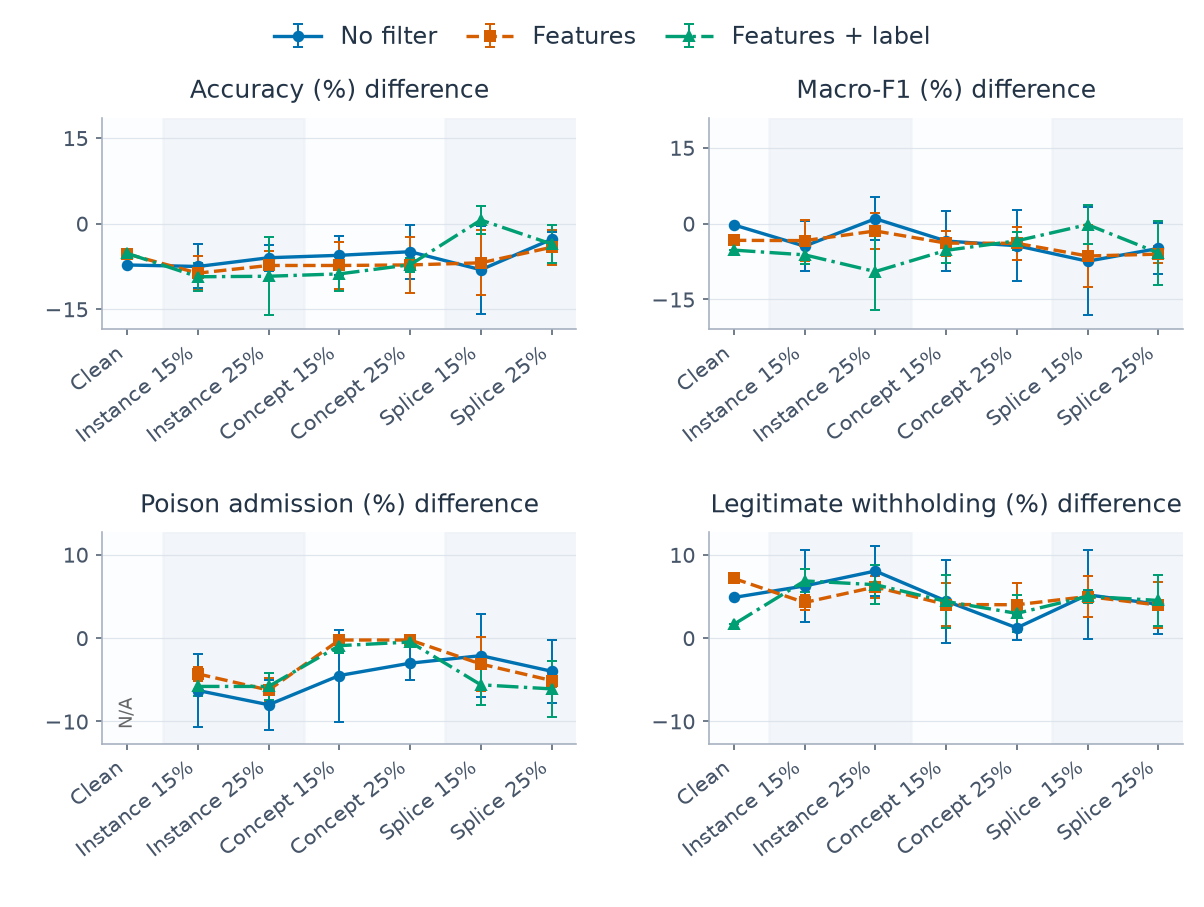

The file beside this chart, header and first rows:
category, series, metric, mean, sd, runs, defined
0, learned_features, clean_withhold_rate_reset_difference, 0.07152, , 1, 1
0, learned_features, host_accuracy_reset_difference, -0.05336, , 1, 1
0, learned_features, host_macro_f1_reset_difference, -0.03316, , 1, 1
0, learned_features, poison_admission_rate_reset_difference, , , 1, 0
0, learned_features_label, clean_withhold_rate_reset_difference, 0.01647, , 1, 1
0, learned_features_label, host_accuracy_reset_difference, -0.05221, , 1, 1
0, learned_features_label, host_macro_f1_reset_difference, -0.05252, , 1, 1
0, learned_features_label, poison_admission_rate_reset_difference, , , 1, 0
0, none, clean_withhold_rate_reset_difference, 0.04869, , 1, 1
0, none, host_accuracy_reset_difference, -0.07257, , 1, 1
0, none, host_macro_f1_reset_difference, -0.002624, , 1, 1
0, none, poison_admission_rate_reset_difference, , , 1, 0
1, learned_features, clean_withhold_rate_reset_difference, 0.04266, 0.00872, 5, 5
1, learned_features, host_accuracy_reset_difference, -0.08686, 0.02955, 5, 5
1, learned_features, host_macro_f1_reset_difference, -0.03373, 0.04049, 5, 5
1, learned_features, poison_admission_rate_reset_difference, -0.04304, 0.007907, 5, 5
1, learned_features_label, clean_withhold_rate_reset_difference, 0.06857, 0.01384, 5, 5
1, learned_features_label, host_accuracy_reset_difference, -0.09325, 0.02481, 5, 5
1, learned_features_label, host_macro_f1_reset_difference, -0.06185, 0.01792, 5, 5
1, learned_features_label, poison_admission_rate_reset_difference, -0.05803, 0.01123, 5, 5
1, none, clean_withhold_rate_reset_difference, 0.06255, 0.04377, 5, 5
1, none, host_accuracy_reset_difference, -0.07523, 0.03854, 5, 5
1, none, host_macro_f1_reset_difference, -0.04465, 0.04927, 5, 5
1, none, poison_admission_rate_reset_difference, -0.06293, 0.0435, 5, 5
2, learned_features, clean_withhold_rate_reset_difference, 0.06137, 0.01354, 5, 5
2, learned_features, host_accuracy_reset_difference, -0.07346, 0.02465, 5, 5
2, learned_features, host_macro_f1_reset_difference, -0.01463, 0.03496, 5, 5
2, learned_features, poison_admission_rate_reset_difference, -0.06241, 0.01453, 5, 5
2, learned_features_label, clean_withhold_rate_reset_difference, 0.06408, 0.02338, 5, 5
2, learned_features_label, host_accuracy_reset_difference, -0.09234, 0.06878, 5, 5
2, learned_features_label, host_macro_f1_reset_difference, -0.09495, 0.07576, 5, 5
2, learned_features_label, poison_admission_rate_reset_difference, -0.05806, 0.01606, 5, 5
2, none, clean_withhold_rate_reset_difference, 0.08047, 0.03, 5, 5
2, none, host_accuracy_reset_difference, -0.05991, 0.02284, 5, 5
2, none, host_macro_f1_reset_difference, 0.009548, 0.04279, 5, 5
2, none, poison_admission_rate_reset_difference, -0.07999, 0.03019, 5, 5
3, learned_features, clean_withhold_rate_reset_difference, 0.04022, 0.02559, 5, 5
3, learned_features, host_accuracy_reset_difference, -0.07347, 0.0405, 5, 5
3, learned_features, host_macro_f1_reset_difference, -0.03866, 0.0249, 5, 5
3, learned_features, poison_admission_rate_reset_difference, -0.002404, 0.002326, 5, 5
3, learned_features_label, clean_withhold_rate_reset_difference, 0.04391, 0.03203, 5, 5
3, learned_features_label, host_accuracy_reset_difference, -0.08822, 0.02975, 5, 5
3, learned_features_label, host_macro_f1_reset_difference, -0.053, 0.02444, 5, 5
3, learned_features_label, poison_admission_rate_reset_difference, -0.009147, 0.008963, 5, 5
3, none, clean_withhold_rate_reset_difference, 0.04444, 0.04988, 5, 5
3, none, host_accuracy_reset_difference, -0.05565, 0.03392, 5, 5
3, none, host_macro_f1_reset_difference, -0.03459, 0.0588, 5, 5
3, none, poison_admission_rate_reset_difference, -0.04496, 0.05512, 5, 5
4, learned_features, clean_withhold_rate_reset_difference, 0.03996, 0.02663, 5, 5
4, learned_features, host_accuracy_reset_difference, -0.0725, 0.04936, 5, 5
4, learned_features, host_macro_f1_reset_difference, -0.03906, 0.03214, 5, 5
4, learned_features, poison_admission_rate_reset_difference, -0.002407, 0.00191, 5, 5
4, learned_features_label, clean_withhold_rate_reset_difference, 0.02957, 0.02185, 5, 5
4, learned_features_label, host_accuracy_reset_difference, -0.07218, 0.01252, 5, 5
4, learned_features_label, host_macro_f1_reset_difference, -0.03414, 0.01791, 5, 5
4, learned_features_label, poison_admission_rate_reset_difference, -0.00483, 0.006197, 5, 5
4, none, clean_withhold_rate_reset_difference, 0.01219, 0.01504, 5, 5
4, none, host_accuracy_reset_difference, -0.04936, 0.04713, 5, 5
4, none, host_macro_f1_reset_difference, -0.0438, 0.07038, 5, 5
4, none, poison_admission_rate_reset_difference, -0.03018, 0.01982, 5, 5
... 24 more rows
